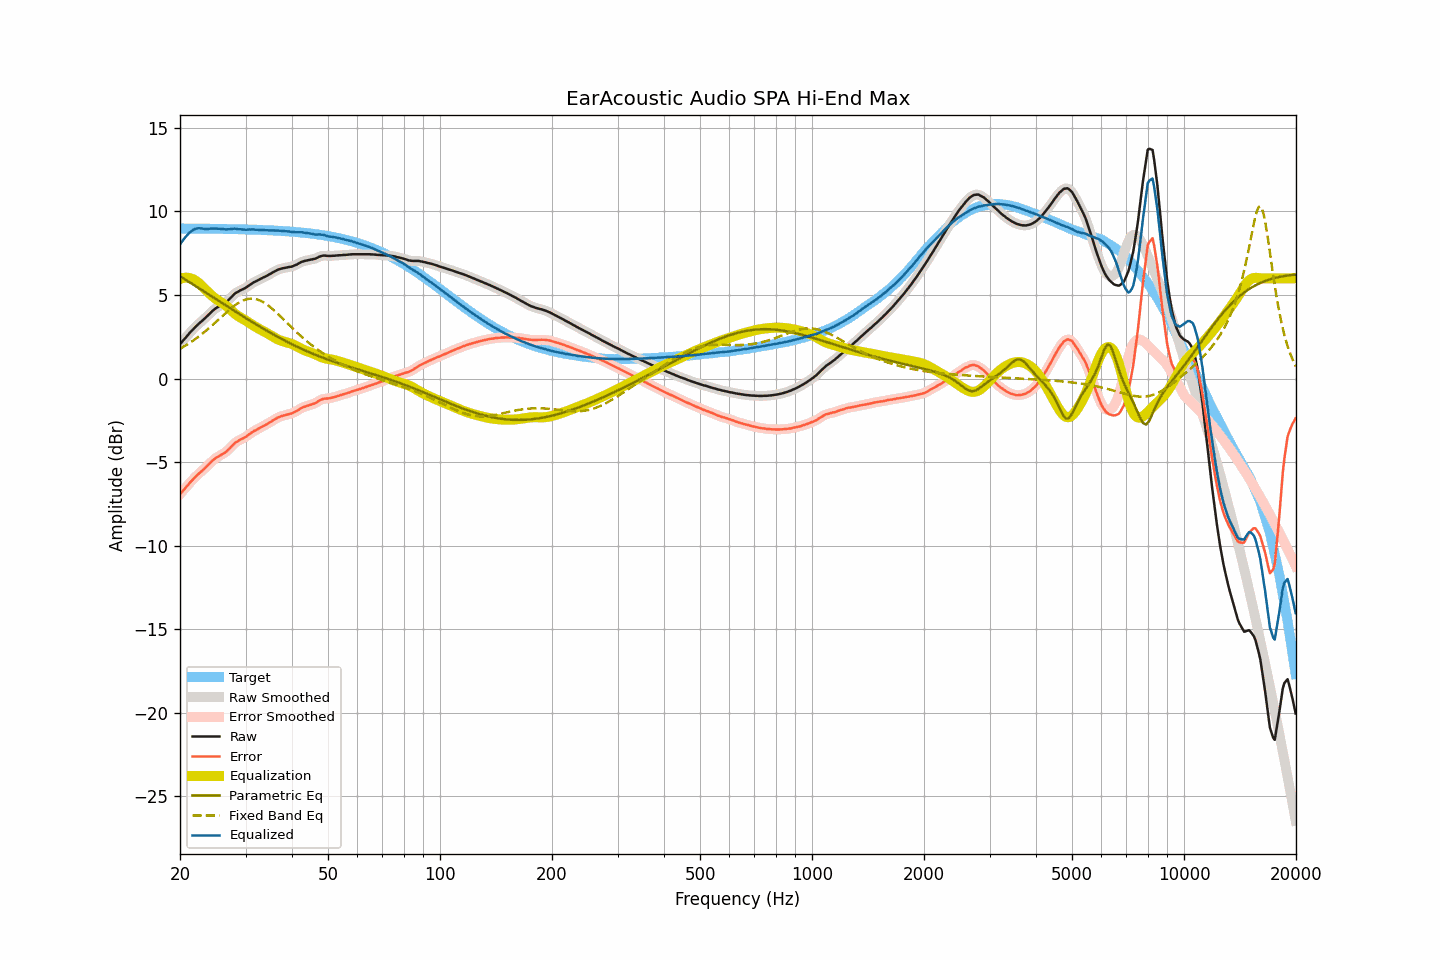

Data behind this chart, as committed beside it:
frequency, raw, smoothed, error, error_smoothed, equalization, parametric_eq, fixed_band_eq, equalized_raw, equalized_smoothed, target
20.00, 2.06, 2.06, -6.92, -6.92, 5.96, 6.13, 1.79, 8.02, 8.02, 8.98
20.20, 2.17, 2.17, -6.81, -6.81, 5.99, 6.07, 1.84, 8.16, 8.16, 8.98
20.40, 2.28, 2.28, -6.70, -6.70, 6.02, 6.01, 1.89, 8.30, 8.30, 8.98
20.61, 2.39, 2.39, -6.59, -6.59, 6.03, 5.94, 1.95, 8.42, 8.42, 8.98
20.81, 2.50, 2.50, -6.48, -6.48, 6.04, 5.88, 2.01, 8.54, 8.54, 8.98
21.02, 2.61, 2.61, -6.37, -6.36, 6.03, 5.82, 2.07, 8.64, 8.64, 8.98
21.23, 2.73, 2.72, -6.25, -6.25, 6.01, 5.76, 2.13, 8.74, 8.73, 8.98
21.44, 2.83, 2.83, -6.15, -6.14, 5.98, 5.70, 2.19, 8.81, 8.82, 8.98
21.66, 2.94, 2.94, -6.04, -6.04, 5.95, 5.64, 2.26, 8.89, 8.89, 8.97
21.87, 3.04, 3.04, -5.93, -5.94, 5.90, 5.58, 2.33, 8.94, 8.94, 8.97
22.09, 3.13, 3.13, -5.84, -5.84, 5.84, 5.52, 2.40, 8.97, 8.97, 8.97
22.31, 3.22, 3.22, -5.75, -5.75, 5.77, 5.46, 2.47, 8.99, 8.99, 8.97
22.54, 3.31, 3.31, -5.66, -5.66, 5.69, 5.39, 2.54, 8.99, 8.99, 8.97
22.76, 3.39, 3.39, -5.58, -5.58, 5.60, 5.33, 2.62, 8.99, 8.99, 8.97
22.99, 3.48, 3.48, -5.49, -5.49, 5.50, 5.27, 2.69, 8.98, 8.98, 8.97
23.22, 3.56, 3.56, -5.41, -5.41, 5.40, 5.21, 2.77, 8.96, 8.96, 8.97
23.45, 3.65, 3.65, -5.32, -5.32, 5.31, 5.15, 2.85, 8.96, 8.96, 8.97
23.69, 3.74, 3.74, -5.23, -5.22, 5.21, 5.09, 2.93, 8.95, 8.96, 8.97
23.92, 3.84, 3.84, -5.12, -5.12, 5.12, 5.02, 3.01, 8.96, 8.96, 8.97
24.16, 3.94, 3.94, -5.02, -5.03, 5.03, 4.96, 3.10, 8.97, 8.97, 8.96
24.40, 4.03, 4.03, -4.93, -4.93, 4.94, 4.90, 3.18, 8.97, 8.97, 8.96
24.65, 4.11, 4.11, -4.85, -4.85, 4.86, 4.84, 3.27, 8.97, 8.98, 8.96
24.89, 4.19, 4.18, -4.77, -4.78, 4.79, 4.77, 3.36, 8.98, 8.97, 8.96
25.14, 4.25, 4.25, -4.71, -4.71, 4.72, 4.71, 3.45, 8.97, 8.97, 8.96
25.39, 4.30, 4.30, -4.66, -4.65, 4.66, 4.65, 3.54, 8.96, 8.96, 8.96
25.65, 4.36, 4.36, -4.60, -4.60, 4.60, 4.59, 3.63, 8.96, 8.96, 8.96
25.91, 4.41, 4.41, -4.55, -4.55, 4.54, 4.53, 3.72, 8.95, 8.95, 8.95
26.16, 4.47, 4.46, -4.48, -4.49, 4.48, 4.47, 3.80, 8.95, 8.94, 8.95
26.43, 4.52, 4.53, -4.43, -4.42, 4.41, 4.40, 3.89, 8.93, 8.93, 8.95
26.69, 4.60, 4.60, -4.35, -4.35, 4.33, 4.34, 3.98, 8.93, 8.93, 8.95
26.96, 4.69, 4.68, -4.26, -4.26, 4.25, 4.28, 4.06, 8.93, 8.93, 8.95
27.23, 4.78, 4.78, -4.17, -4.17, 4.16, 4.22, 4.14, 8.93, 8.94, 8.95
27.50, 4.88, 4.88, -4.07, -4.06, 4.07, 4.16, 4.22, 8.95, 8.95, 8.94
27.77, 4.98, 4.98, -3.96, -3.96, 3.98, 4.10, 4.30, 8.96, 8.96, 8.94
28.05, 5.08, 5.07, -3.86, -3.87, 3.90, 4.04, 4.37, 8.97, 8.96, 8.94
28.33, 5.14, 5.14, -3.80, -3.80, 3.82, 3.97, 4.44, 8.96, 8.96, 8.94
28.62, 5.19, 5.20, -3.75, -3.74, 3.75, 3.91, 4.51, 8.94, 8.95, 8.94
28.90, 5.25, 5.25, -3.68, -3.69, 3.69, 3.85, 4.56, 8.94, 8.94, 8.93
29.19, 5.30, 5.30, -3.63, -3.64, 3.63, 3.79, 4.62, 8.93, 8.93, 8.93
29.48, 5.34, 5.34, -3.59, -3.59, 3.58, 3.73, 4.66, 8.92, 8.92, 8.93
29.78, 5.39, 5.39, -3.54, -3.54, 3.52, 3.67, 4.70, 8.91, 8.91, 8.93
30.08, 5.44, 5.44, -3.49, -3.48, 3.47, 3.61, 4.73, 8.90, 8.91, 8.92
30.38, 5.51, 5.51, -3.41, -3.41, 3.41, 3.55, 4.76, 8.91, 8.91, 8.92
30.68, 5.58, 5.57, -3.34, -3.34, 3.34, 3.49, 4.77, 8.92, 8.92, 8.92
30.99, 5.64, 5.64, -3.28, -3.27, 3.28, 3.43, 4.78, 8.92, 8.92, 8.92
31.30, 5.71, 5.71, -3.20, -3.21, 3.22, 3.38, 4.78, 8.93, 8.92, 8.91
31.61, 5.77, 5.76, -3.14, -3.15, 3.16, 3.32, 4.78, 8.92, 8.92, 8.91
31.93, 5.81, 5.81, -3.10, -3.09, 3.10, 3.26, 4.76, 8.90, 8.91, 8.91
32.24, 5.86, 5.86, -3.04, -3.04, 3.04, 3.20, 4.73, 8.90, 8.90, 8.90
32.57, 5.91, 5.91, -2.99, -2.99, 2.99, 3.14, 4.70, 8.90, 8.89, 8.90
32.89, 5.96, 5.96, -2.94, -2.94, 2.94, 3.09, 4.66, 8.89, 8.90, 8.90
33.22, 6.01, 6.01, -2.88, -2.88, 2.88, 3.03, 4.61, 8.89, 8.89, 8.89
33.55, 6.06, 6.06, -2.83, -2.83, 2.83, 2.97, 4.56, 8.89, 8.89, 8.89
33.89, 6.10, 6.10, -2.78, -2.78, 2.78, 2.92, 4.50, 8.88, 8.88, 8.88
34.23, 6.15, 6.15, -2.73, -2.73, 2.72, 2.86, 4.44, 8.87, 8.87, 8.88
34.57, 6.20, 6.20, -2.68, -2.67, 2.67, 2.81, 4.36, 8.87, 8.87, 8.88
34.92, 6.26, 6.26, -2.61, -2.61, 2.61, 2.75, 4.29, 8.87, 8.87, 8.87
35.27, 6.31, 6.31, -2.56, -2.55, 2.55, 2.70, 4.21, 8.86, 8.86, 8.87
35.62, 6.37, 6.37, -2.49, -2.49, 2.49, 2.64, 4.13, 8.86, 8.86, 8.86
35.97, 6.42, 6.42, -2.44, -2.44, 2.44, 2.59, 4.04, 8.86, 8.86, 8.86
... 635 more rows
